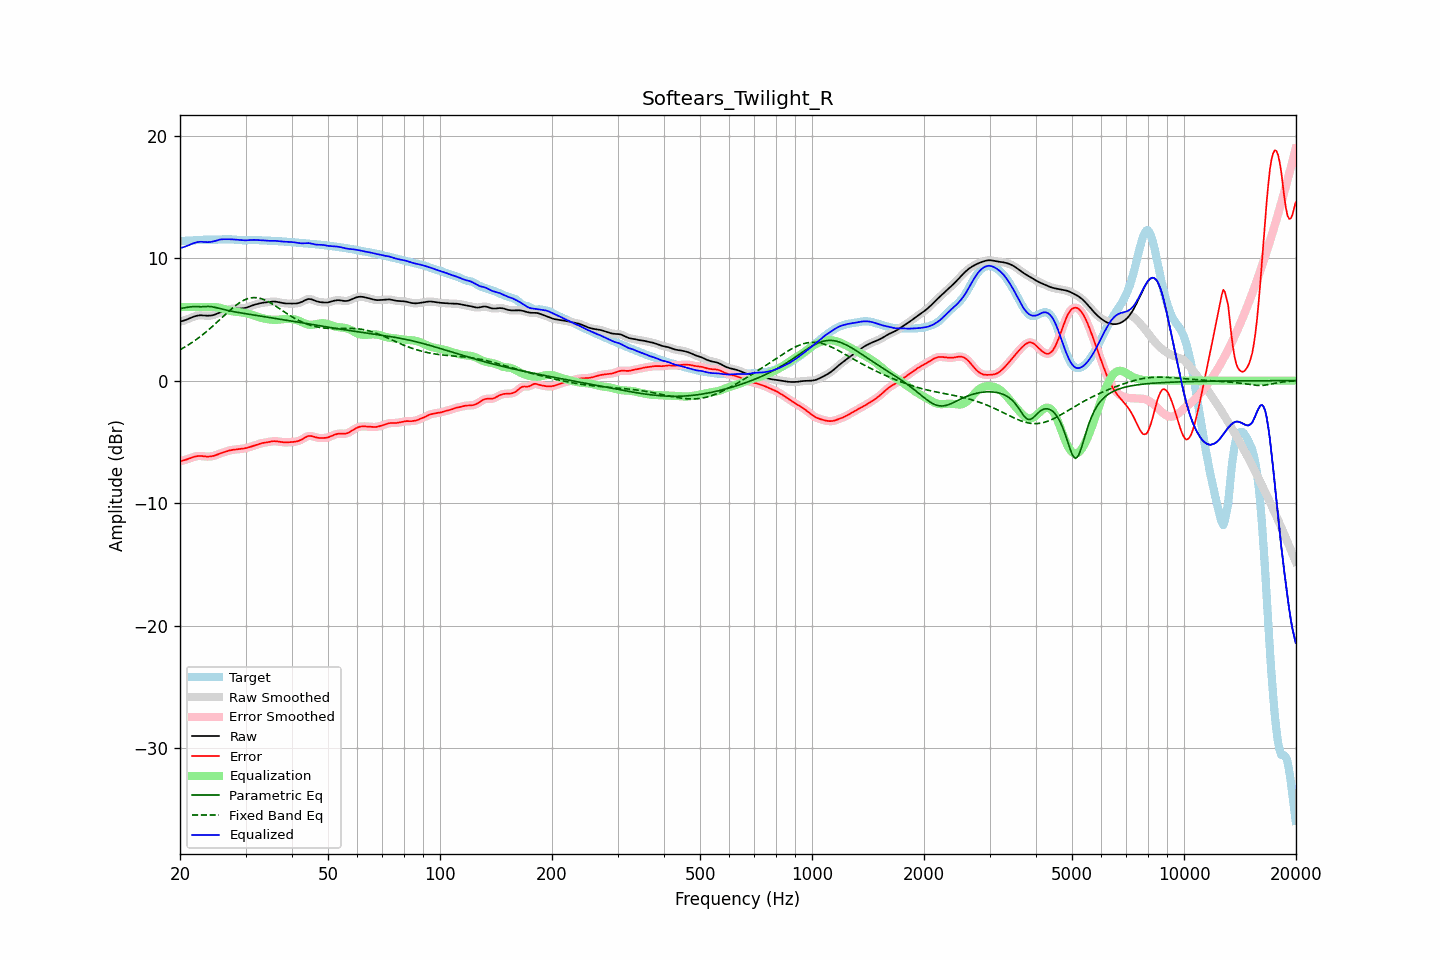

The data file committed next to this chart (first rows):
frequency, raw, error, smoothed, error_smoothed, equalization, parametric_eq, fixed_band_eq, equalized_raw, equalized_smoothed, target
20.00, 4.82, -6.58, 4.82, -6.58, 6.00, 5.88, 2.52, 10.82, 10.82, 11.40
20.20, 4.85, -6.55, 4.85, -6.55, 6.00, 5.91, 2.59, 10.85, 10.85, 11.40
20.40, 4.88, -6.52, 4.88, -6.52, 6.00, 5.93, 2.66, 10.88, 10.88, 11.40
20.61, 4.92, -6.48, 4.93, -6.48, 6.00, 5.95, 2.74, 10.92, 10.93, 11.41
20.81, 4.97, -6.44, 4.97, -6.44, 6.00, 5.97, 2.82, 10.97, 10.97, 11.41
21.02, 5.03, -6.39, 5.03, -6.39, 6.00, 5.99, 2.90, 11.03, 11.03, 11.42
21.23, 5.08, -6.34, 5.08, -6.34, 6.00, 6.01, 2.98, 11.08, 11.08, 11.43
21.44, 5.14, -6.29, 5.14, -6.29, 6.00, 6.03, 3.07, 11.14, 11.14, 11.43
21.66, 5.19, -6.25, 5.19, -6.25, 6.00, 6.04, 3.15, 11.19, 11.19, 11.44
21.87, 5.24, -6.21, 5.24, -6.21, 6.00, 6.04, 3.25, 11.24, 11.24, 11.45
22.09, 5.28, -6.18, 5.28, -6.18, 6.00, 6.04, 3.34, 11.28, 11.28, 11.45
22.31, 5.31, -6.16, 5.31, -6.16, 6.00, 6.03, 3.44, 11.31, 11.31, 11.46
22.54, 5.32, -6.15, 5.32, -6.15, 6.00, 6.03, 3.53, 11.32, 11.32, 11.47
22.76, 5.33, -6.15, 5.33, -6.15, 6.00, 6.03, 3.63, 11.33, 11.33, 11.48
22.99, 5.32, -6.16, 5.32, -6.16, 6.00, 6.03, 3.74, 11.32, 11.32, 11.49
23.22, 5.31, -6.18, 5.31, -6.18, 6.00, 6.04, 3.84, 11.31, 11.31, 11.49
23.45, 5.30, -6.20, 5.30, -6.19, 6.00, 6.04, 3.95, 11.30, 11.30, 11.50
23.69, 5.30, -6.20, 5.30, -6.20, 6.00, 6.05, 4.06, 11.30, 11.30, 11.50
23.92, 5.30, -6.20, 5.30, -6.20, 6.00, 6.05, 4.17, 11.30, 11.30, 11.49
24.16, 5.31, -6.19, 5.31, -6.19, 6.01, 6.04, 4.29, 11.31, 11.31, 11.49
24.40, 5.33, -6.16, 5.33, -6.16, 6.01, 6.03, 4.40, 11.34, 11.34, 11.49
24.65, 5.36, -6.13, 5.36, -6.13, 6.01, 6.00, 4.52, 11.36, 11.37, 11.49
24.89, 5.40, -6.09, 5.41, -6.09, 6.00, 5.97, 4.64, 11.40, 11.40, 11.50
25.14, 5.46, -6.04, 5.46, -6.04, 5.98, 5.94, 4.76, 11.44, 11.44, 11.50
25.39, 5.52, -5.99, 5.52, -5.99, 5.96, 5.91, 4.88, 11.48, 11.48, 11.51
25.65, 5.57, -5.94, 5.57, -5.94, 5.93, 5.87, 5.01, 11.51, 11.51, 11.52
25.91, 5.63, -5.90, 5.63, -5.90, 5.90, 5.84, 5.13, 11.53, 11.53, 11.53
26.16, 5.67, -5.86, 5.67, -5.86, 5.86, 5.81, 5.25, 11.54, 11.54, 11.53
26.43, 5.72, -5.81, 5.72, -5.81, 5.82, 5.78, 5.37, 11.54, 11.54, 11.53
26.69, 5.76, -5.77, 5.76, -5.77, 5.78, 5.75, 5.50, 11.54, 11.54, 11.53
26.96, 5.80, -5.73, 5.80, -5.73, 5.74, 5.72, 5.62, 11.54, 11.54, 11.53
27.23, 5.84, -5.69, 5.83, -5.69, 5.70, 5.69, 5.73, 11.54, 11.54, 11.53
27.50, 5.86, -5.67, 5.86, -5.67, 5.67, 5.66, 5.85, 11.53, 11.53, 11.52
27.77, 5.87, -5.65, 5.87, -5.65, 5.65, 5.64, 5.96, 11.52, 11.52, 11.52
28.05, 5.88, -5.63, 5.88, -5.63, 5.63, 5.61, 6.06, 11.51, 11.51, 11.51
28.33, 5.88, -5.62, 5.88, -5.62, 5.61, 5.59, 6.16, 11.49, 11.50, 11.50
28.62, 5.88, -5.60, 5.88, -5.60, 5.60, 5.57, 6.26, 11.48, 11.48, 11.48
28.90, 5.89, -5.59, 5.89, -5.59, 5.58, 5.54, 6.35, 11.47, 11.47, 11.47
29.19, 5.89, -5.57, 5.89, -5.57, 5.57, 5.52, 6.44, 11.46, 11.46, 11.46
29.48, 5.90, -5.55, 5.90, -5.55, 5.55, 5.50, 6.51, 11.45, 11.45, 11.45
29.78, 5.92, -5.53, 5.92, -5.53, 5.53, 5.48, 6.58, 11.45, 11.45, 11.45
30.08, 5.94, -5.51, 5.95, -5.51, 5.50, 5.46, 6.63, 11.45, 11.45, 11.45
30.38, 5.99, -5.48, 5.99, -5.48, 5.47, 5.44, 6.68, 11.46, 11.46, 11.46
30.68, 6.04, -5.44, 6.03, -5.44, 5.44, 5.42, 6.72, 11.47, 11.47, 11.47
30.99, 6.09, -5.40, 6.09, -5.40, 5.40, 5.40, 6.75, 11.48, 11.48, 11.48
31.30, 6.13, -5.35, 6.13, -5.35, 5.35, 5.37, 6.76, 11.49, 11.49, 11.49
31.61, 6.18, -5.31, 6.18, -5.31, 5.31, 5.35, 6.77, 11.49, 11.49, 11.49
31.93, 6.22, -5.27, 6.22, -5.26, 5.26, 5.33, 6.77, 11.48, 11.48, 11.48
32.24, 6.25, -5.22, 6.25, -5.22, 5.22, 5.31, 6.76, 11.47, 11.47, 11.47
32.57, 6.28, -5.17, 6.28, -5.17, 5.18, 5.29, 6.74, 11.46, 11.46, 11.46
32.89, 6.32, -5.13, 6.32, -5.13, 5.14, 5.27, 6.71, 11.46, 11.46, 11.45
33.22, 6.34, -5.10, 6.34, -5.10, 5.11, 5.25, 6.67, 11.45, 11.45, 11.44
33.55, 6.36, -5.07, 6.36, -5.07, 5.08, 5.23, 6.62, 11.44, 11.44, 11.44
33.89, 6.38, -5.05, 6.38, -5.05, 5.05, 5.21, 6.56, 11.43, 11.43, 11.43
34.23, 6.39, -5.04, 6.40, -5.03, 5.02, 5.19, 6.50, 11.42, 11.42, 11.43
34.57, 6.41, -5.01, 6.41, -5.01, 5.00, 5.17, 6.44, 11.41, 11.41, 11.42
34.92, 6.43, -4.99, 6.43, -4.99, 4.98, 5.15, 6.36, 11.41, 11.41, 11.41
35.27, 6.44, -4.96, 6.44, -4.96, 4.97, 5.13, 6.29, 11.41, 11.41, 11.40
35.62, 6.45, -4.94, 6.45, -4.95, 4.96, 5.11, 6.21, 11.41, 11.41, 11.40
35.97, 6.45, -4.94, 6.45, -4.94, 4.96, 5.09, 6.12, 11.41, 11.41, 11.39
... 635 more rows
